Run: headless pygame with SDL's dummy video driver; simulated clock (each Clock.tick advances the game by its frame time, no real sleeping); random seed 0; keys injected as events and as key.get_pressed() state; mouse plan: one left click at the window centre at the start of phase 2, then a move to the lower-right quarter at the start of phase 3.
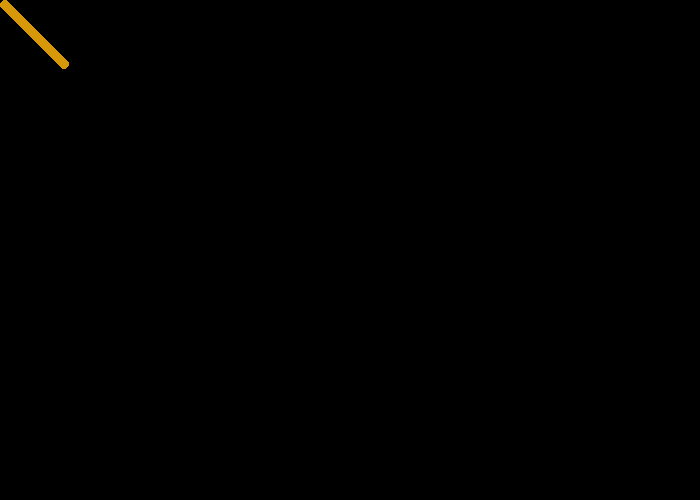
Frame 1 of 4 · flips 1–60 · no input
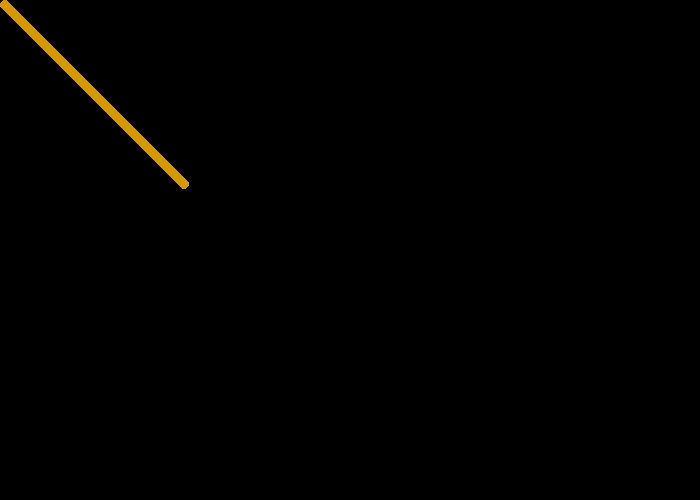
Frame 2 of 4 · flips 61–180 · clicked the window centre · tapped SPACE, RETURN · held RIGHT (→), D
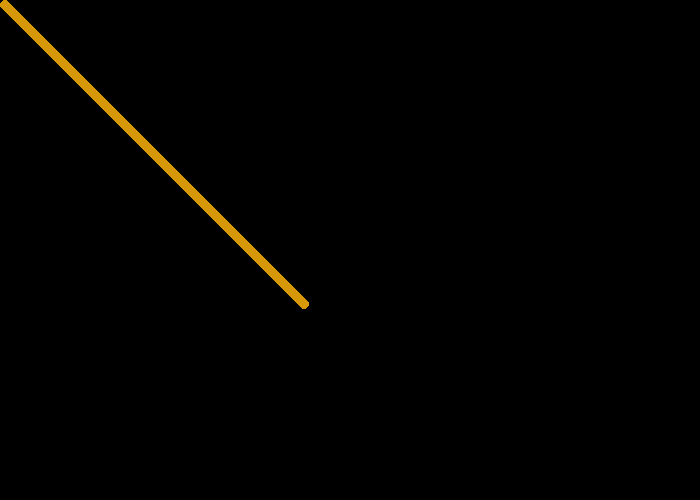
Frame 3 of 4 · flips 181–300 · moved the mouse to the lower-right quarter · held DOWN (↓), S
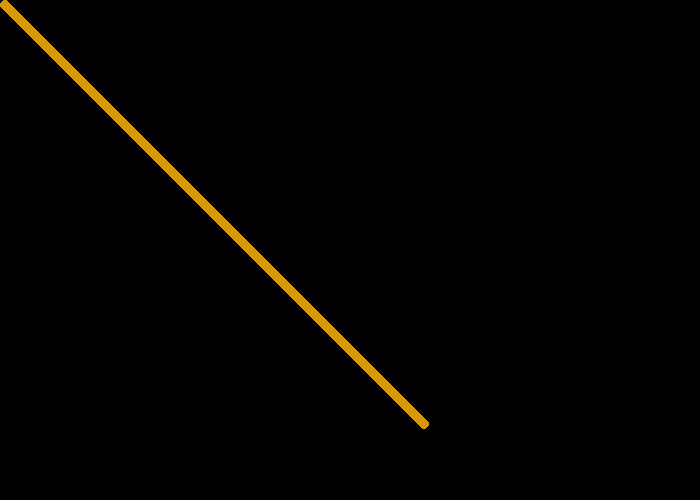
Frame 4 of 4 · flips 301–420 · held LEFT (←), A, UP (↑), W

The pygame program that drew these frames:

import pygame
pygame.init()

BLACK = (0, 0, 0)
WHITE = (255, 255, 255)
GREEN = (0, 255, 0)
ORANGE = (214, 152, 9)
SIZE = (700, 500)
screen = pygame.display.set_mode(SIZE)
clock = pygame.time.Clock()

pos_x = 0
pos_y = 0
pos_x_change = 1
pos_y_change = 1
done = True
# Main Program Loop
while done:
    # Main event loop
    for event in pygame.event.get():
        if event.type == pygame.QUIT:
            done = False
        elif event.type == pygame.KEYDOWN:
            if event.key == pygame.K_ESCAPE:

                done = False

            print("User pressed a key...")

        # elif event.type == pygame.KEYUP:
        #     print("User released a key...")
        elif event.type == pygame.MOUSEBUTTONDOWN:
            print("User pressed a mouse button")

    # First, clear the screen to White.
    # screen.fill(WHITE)
    # Game logic should go here

    # Drawing code should go here
    # pygame.draw.rect(screen, ORANGE, [0, 0, 10, 10])
    pygame.draw.ellipse(screen, ORANGE, [pos_x, pos_y, 10, 10])
    pos_x += pos_x_change
    pos_y += pos_y_change

    if pos_y > 490 or pos_y < 0:
        pos_y_change = -1 * pos_y_change
    if pos_x > 690 or pos_x < 0:
        pos_x_change = -1 * pos_x_change

    # Go ahead and Update the screen
    pygame.display.flip()

    # Limit to 60 frames per second

    clock.tick(600)
pygame.quit()
